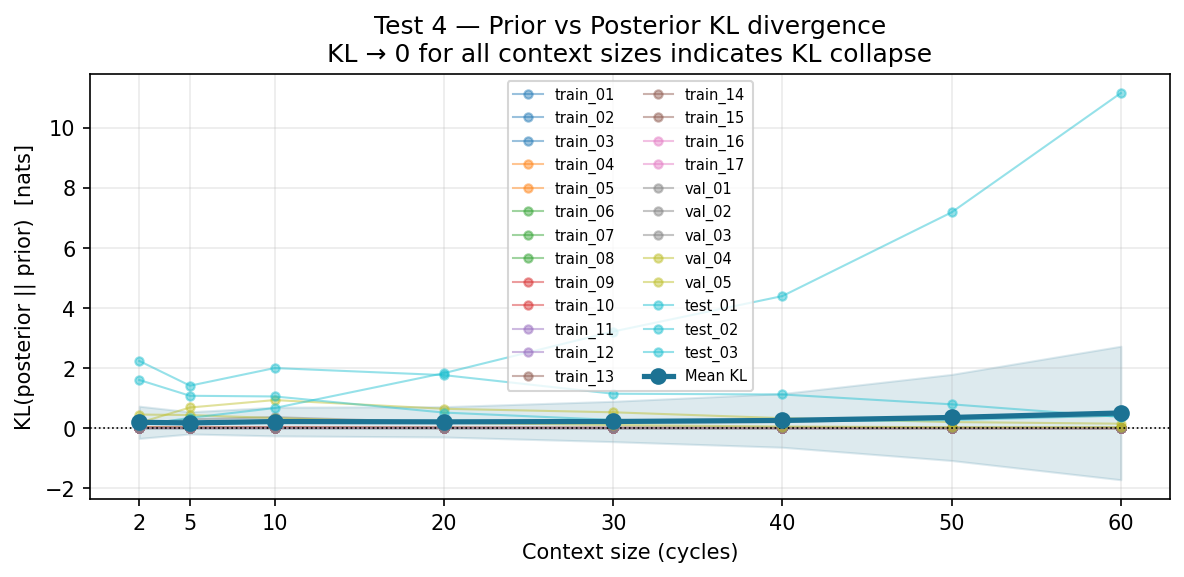

Data behind this chart, as committed beside it:
ctx_cycles, task, kl
2, train_01, 0.0002462
2, train_02, 2.282857894897461e-05
2, train_03, 0.0002012
2, train_04, 0.006158
2, train_05, 0.02664
2, train_06, 0.0002261
2, train_07, 4.64022159576416e-05
2, train_08, 0.0002593
2, train_09, 0.001873
2, train_10, 0.01192
2, train_11, 0.0002781
2, train_12, 0.0002222
2, train_13, 0.0002856
2, train_14, 0.001626
2, train_15, 0.006253
2, train_16, 0.0004731
2, train_17, 0.0005742
2, val_01, 0.00408
2, val_02, 0.005941
2, val_03, 0.1624
2, val_04, 0.4496
2, val_05, 0.1745
2, test_01, 2.236
2, test_02, 1.602
2, test_03, 0.09061
5, train_01, 0.000187
5, train_02, 2.1398067474365234e-05
5, train_03, 0.0001936
5, train_04, 0.006658
5, train_05, 0.0195
5, train_06, 0.0001668
5, train_07, 4.252791404724121e-05
5, train_08, 0.0002372
5, train_09, 0.002221
5, train_10, 0.007119
5, train_11, 0.0002029
5, train_12, 0.0001516
5, train_13, 0.0002902
5, train_14, 0.005826
5, train_15, 0.005504
5, train_16, 0.0003345
5, train_17, 0.0003453
5, val_01, 0.0034
5, val_02, 0.006514
5, val_03, 0.2898
5, val_04, 0.4321
5, val_05, 0.6846
5, test_01, 1.411
5, test_02, 1.075
5, test_03, 0.3397
10, train_01, 0.0001312
10, train_02, 2.3305416107177734e-05
10, train_03, 0.0001995
10, train_04, 0.007315
10, train_05, 0.006195
10, train_06, 0.0001178
10, train_07, 3.7610530853271484e-05
10, train_08, 0.0002347
10, train_09, 0.002854
10, train_10, 0.02538
... 140 more rows
